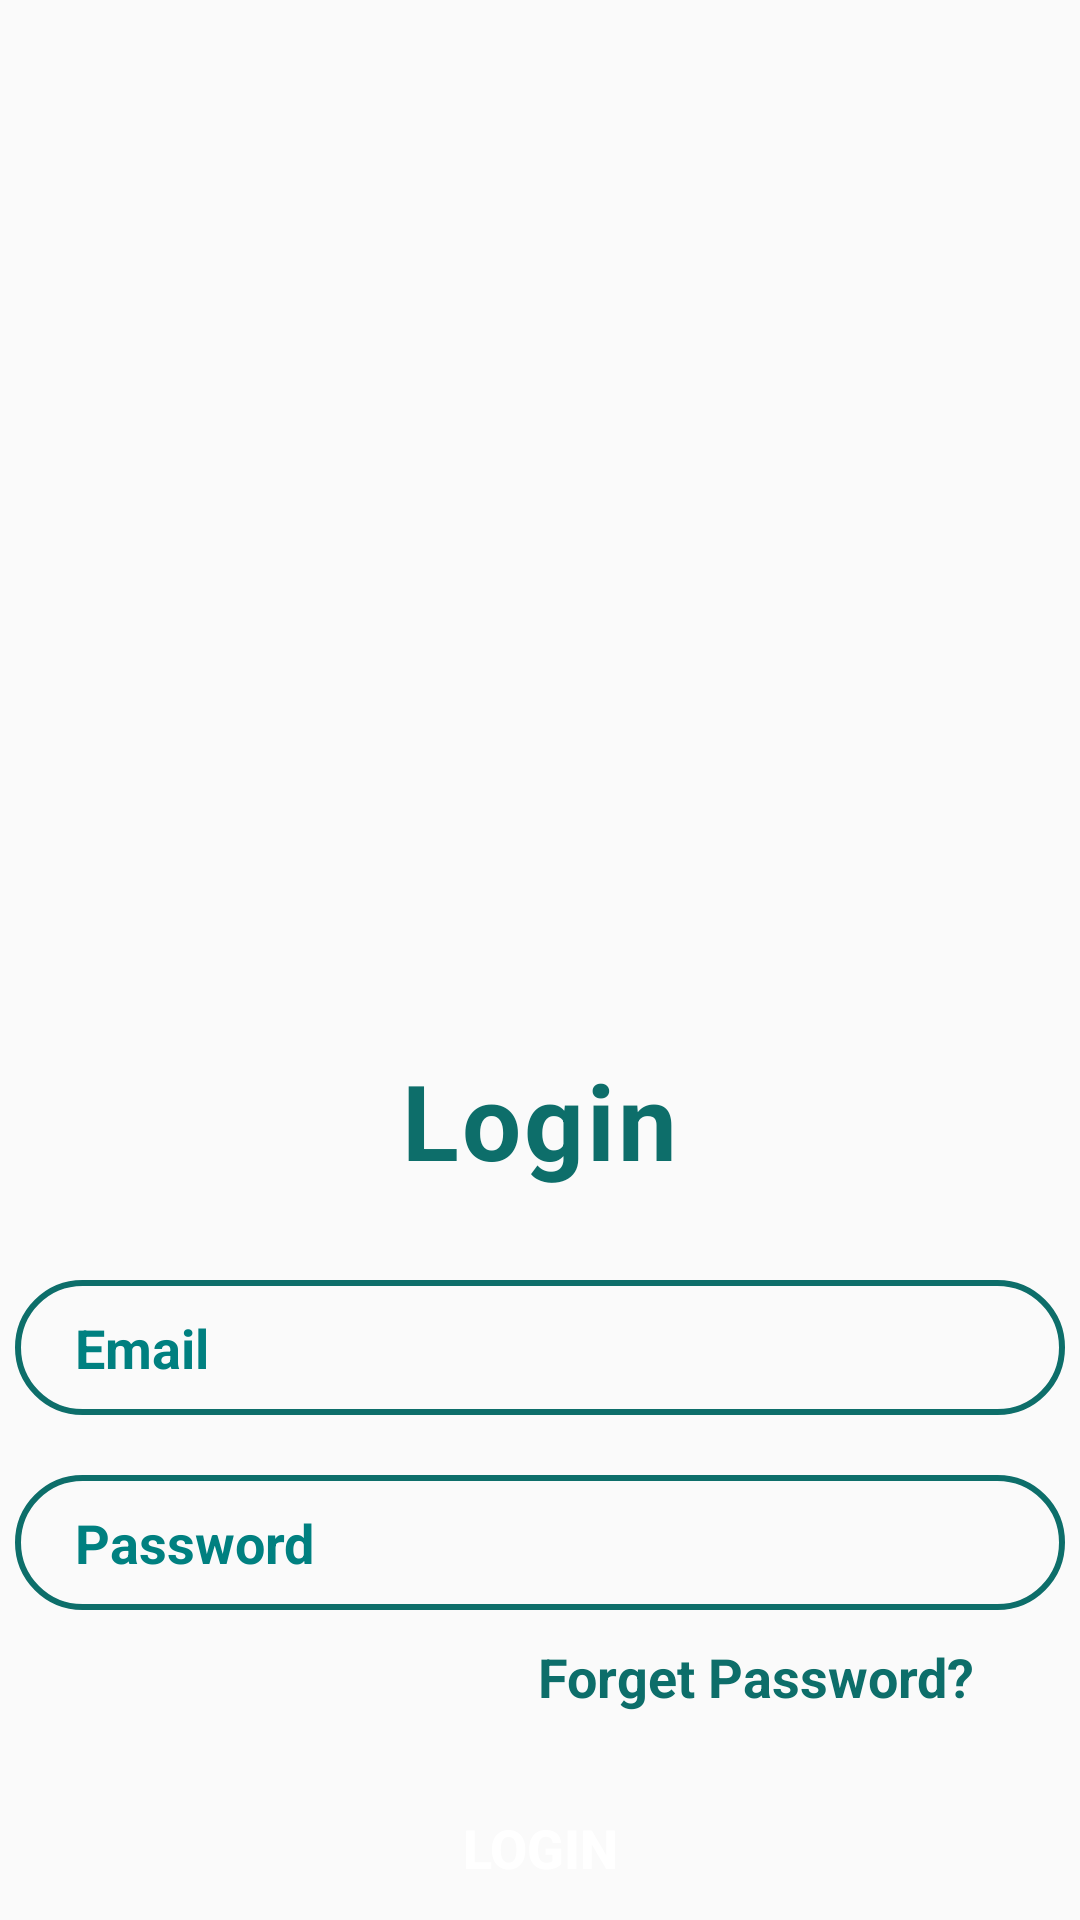

Reconstruct the res/layout file that produces this screen, plus the resources it refers to.
<!-- AndroidManifest.xml: activity theme Theme.AppCompat.Light.NoActionBar -->
<!-- res/layout/activity_login.xml -->
<?xml version="1.0" encoding="utf-8"?>
<androidx.constraintlayout.widget.ConstraintLayout xmlns:android="http://schemas.android.com/apk/res/android"
    xmlns:app="http://schemas.android.com/apk/res-auto"
    xmlns:tools="http://schemas.android.com/tools"
    android:layout_width="match_parent"
    android:layout_height="match_parent"
    tools:context=".LoginActivity">
    <LinearLayout
        xmlns:android="http://schemas.android.com/apk/res/android"
        android:layout_width="match_parent"
        android:layout_height="match_parent"
        android:orientation="vertical"
        android:gravity="center_horizontal">

        <ImageView
            android:layout_width="500dp"
            android:layout_height="350dp"
            android:src="@drawable/image_3"/>

        <TextView
            android:layout_width="wrap_content"
            android:layout_height="wrap_content"
            android:text="Login"
            android:textColor="#0d6e6a"
            android:textSize="35dp"
            android:textStyle="bold"
            android:letterSpacing="0.03"/>

        <EditText
            android:id="@+id/editText_email_login"
            android:layout_width="350dp"
            android:layout_height="45dp"
            android:background="@drawable/forget"
            android:hint="Email"
            android:textColorHint="@color/green"
            android:textColor="#0d6e6a"
            android:textStyle="bold"
            android:textSize="18dp"
            android:layout_marginTop="30dp"
            android:paddingLeft="20dp"/>

        <EditText
            android:id="@+id/editText_password_login"
            android:layout_width="350dp"
            android:layout_height="45dp"
            android:background="@drawable/forget"
            android:inputType="textPassword"
            android:hint="Password"
            android:textColorHint="@color/green"
            android:textColor="#0d6e6a"
            android:textStyle="bold"
            android:textSize="18dp"
            android:layout_marginTop="20dp"
            android:paddingLeft="20dp"/>

        <TextView
            android:layout_width="wrap_content"
            android:layout_height="wrap_content"
            android:text="Forget Password?"
            android:textColor="#0d6e6a"
            android:textStyle="bold"
            android:textSize="18dp"
            android:layout_gravity="end"
            android:layout_marginTop="10dp"
            android:layout_marginRight="35dp"/>

        <Button
            android:id="@+id/button_login"
            android:layout_width="350dp"
            android:layout_height="50dp"
            android:background="@drawable/button"
            android:text="Login"
            android:textSize="18dp"
            android:textStyle="bold"
            android:textColor="#FFF"
            android:layout_marginTop="20dp"
            />

        <TextView
            android:id="@+id/textView_register_now"
            android:layout_width="wrap_content"
            android:layout_height="wrap_content"
            android:text="Don't have an account? Sign Up"
            android:textColor="#0d6e6a"
            android:textStyle="bold"
            android:textSize="18dp"
            android:layout_marginTop="15dp"/>

    </LinearLayout>


</androidx.constraintlayout.widget.ConstraintLayout>
<!-- resources referenced by this layout -->
<resources>
  <color name="green">#008080</color>
  <!-- drawable forget (drawable) -->
  <shape xmlns:android="http://schemas.android.com/apk/res/android">
      <stroke android:width="2dp" android:color="#0d6e6a" />
      <padding android:left="10dp" android:top="10dp" android:right="10dp" android:bottom="10dp" />
      <corners android:radius="40dp" />
  </shape>
</resources>
